Labelled photos from "Conilon", an image-classification folder in nestorflaviano/Conilon. The possible labels are: acaro vermelho, bicho mineiro, folha sadia.

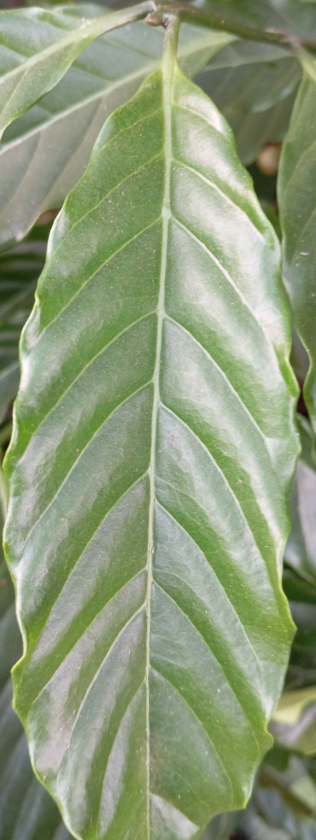
Label: folha sadia

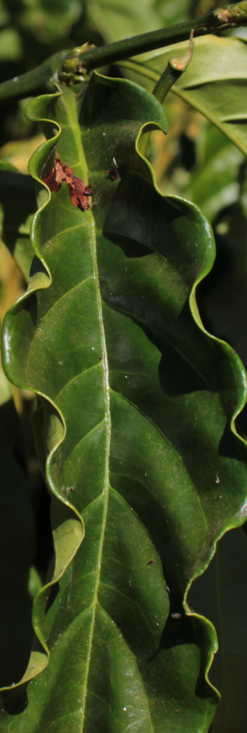
Label: bicho mineiro

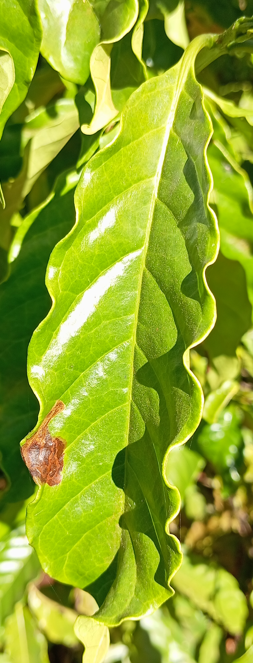
Label: bicho mineiro

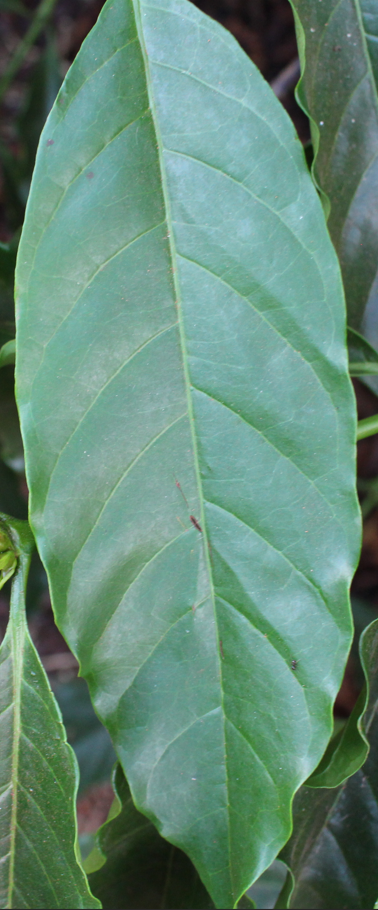
Label: folha sadia

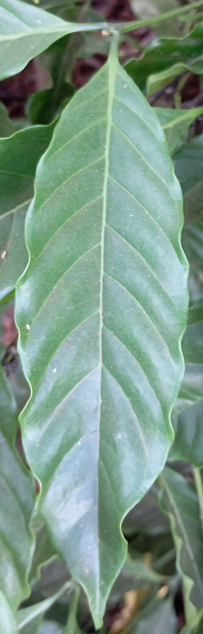
Label: folha sadia

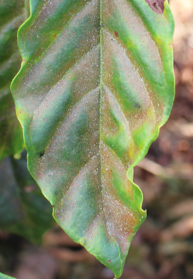
Label: acaro vermelho
